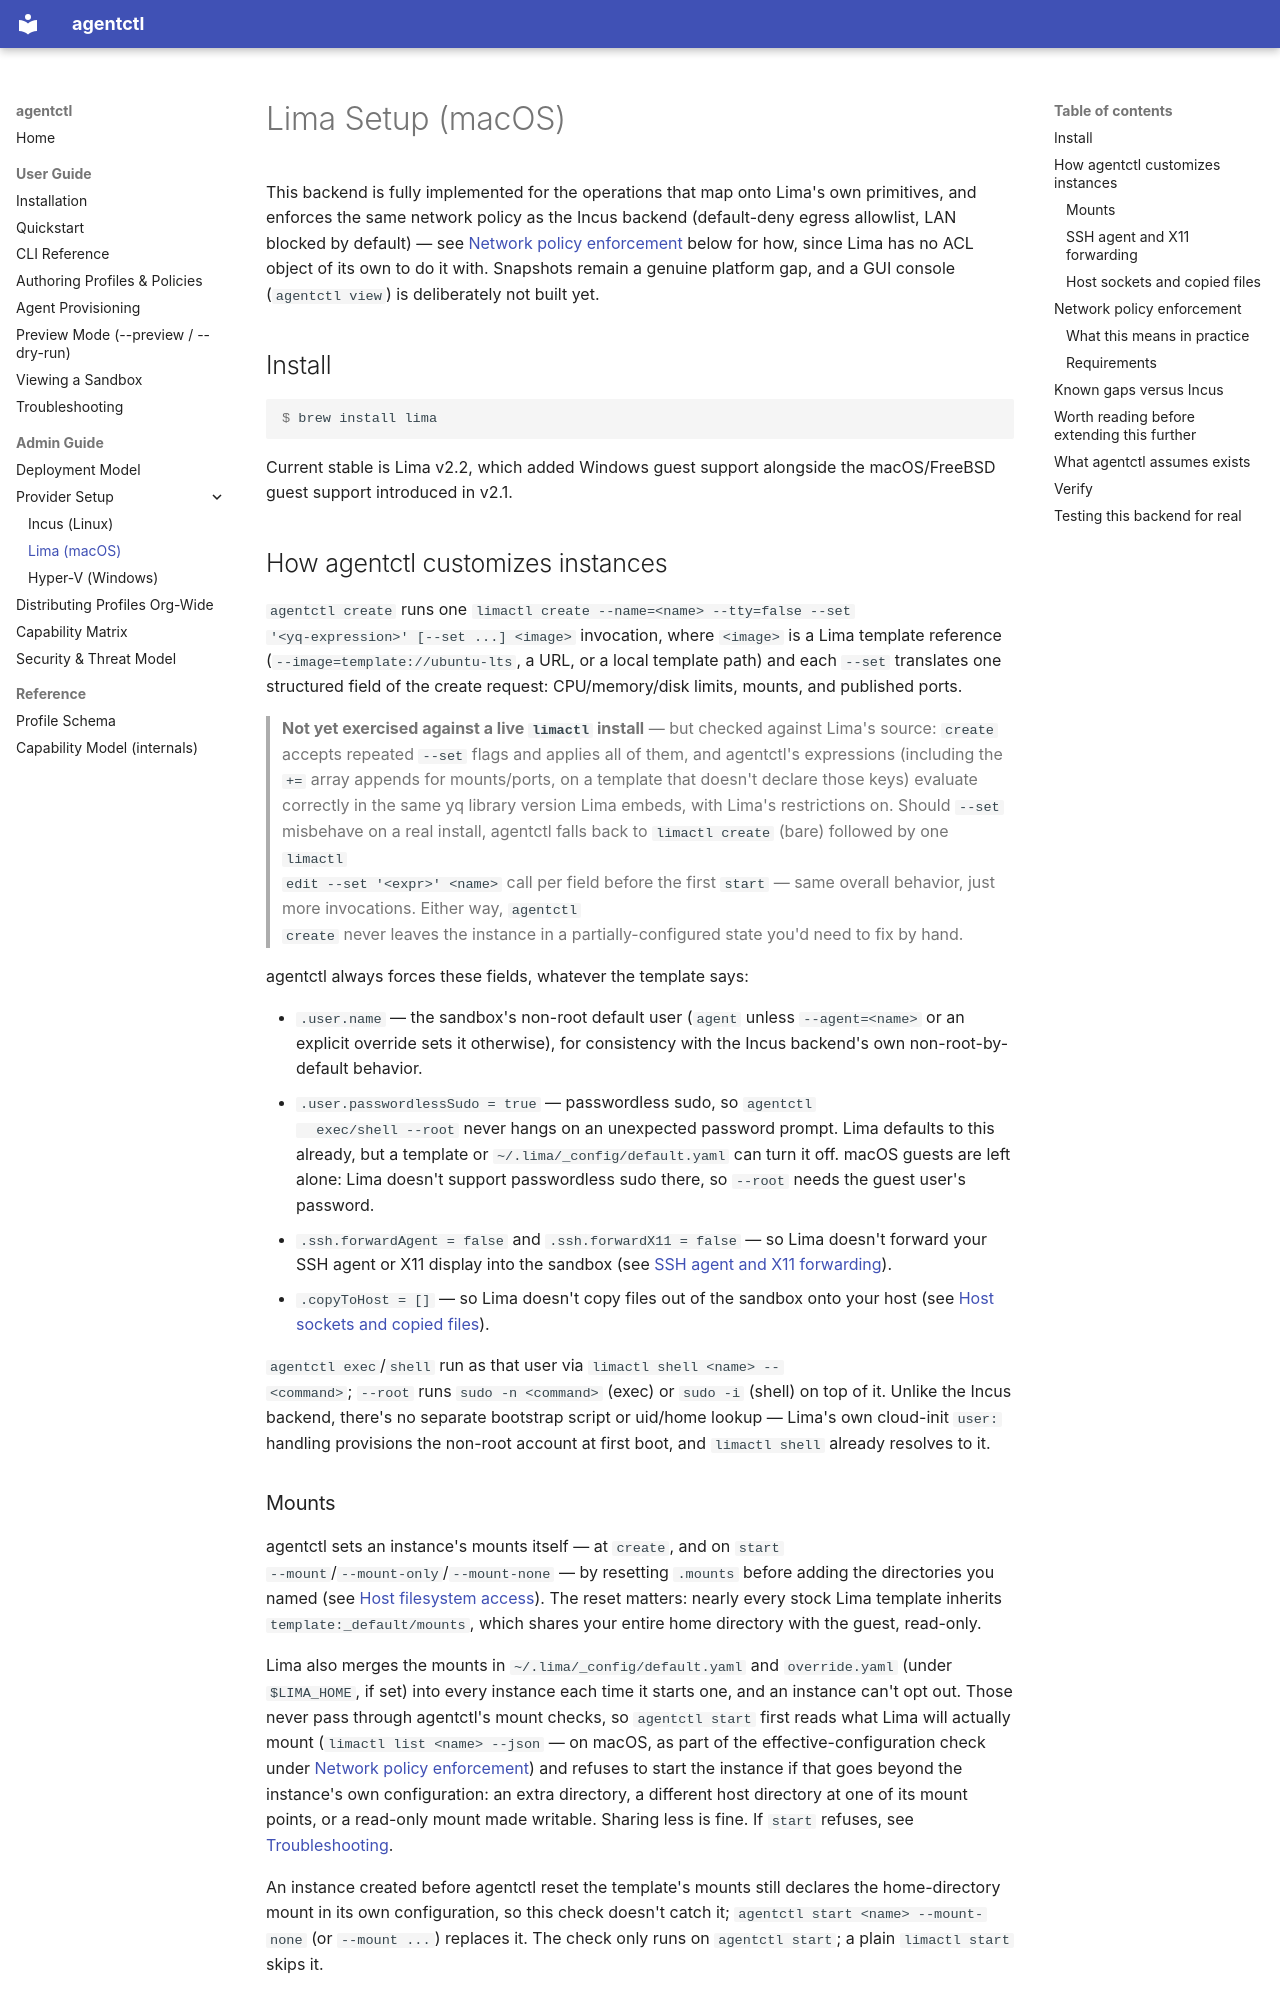

repository: apomonosi/sandboxing · page: admin/providers/lima-setup/index.html · generator: mkdocs

# Lima Setup (macOS)

This backend is fully implemented for the operations that map onto Lima's
own primitives, and enforces the same network policy as the Incus backend
(default-deny egress allowlist, LAN blocked by default) — see
[Network policy enforcement](#network-policy-enforcement) below for how,
since Lima has no ACL object of its own to do it with. Snapshots remain a
genuine platform gap, and a GUI console (`agentctl view`) is deliberately
not built yet.

## Install

```console
$ brew install lima
```

Current stable is Lima v2.2, which added Windows guest support alongside the
macOS/FreeBSD guest support introduced in v2.1.

## How agentctl customizes instances

`agentctl create` runs one `limactl create --name=<name> --tty=false --set
'<yq-expression>' [--set ...] <image>` invocation, where `<image>` is a Lima
template reference (`--image=template://ubuntu-lts`, a URL, or a local
template path) and each `--set` translates one structured field of the
create request: CPU/memory/disk limits, mounts, and published ports.

> **Not yet exercised against a live `limactl` install** — but checked
> against Lima's source: `create` accepts repeated `--set` flags and
> applies all of them, and agentctl's expressions (including the `+=`
> array appends for mounts/ports, on a template that doesn't declare those
> keys) evaluate correctly in the same yq library version Lima embeds,
> with Lima's restrictions on. Should `--set` misbehave on a real install,
> agentctl falls back to `limactl create` (bare) followed by one `limactl
> edit --set '<expr>' <name>` call per field before the first `start` —
> same overall behavior, just more invocations. Either way, `agentctl
> create` never leaves the instance in a partially-configured state you'd
> need to fix by hand.

agentctl always forces these fields, whatever the template says:

- `.user.name` — the sandbox's non-root default user (`agent` unless
  `--agent=<name>` or an explicit override sets it otherwise), for
  consistency with the Incus backend's own non-root-by-default behavior.
- `.user.passwordlessSudo = true` — passwordless sudo, so `agentctl
  exec/shell --root` never hangs on an unexpected password prompt. Lima
  defaults to this already, but a template or `~/.lima/_config/default.yaml`
  can turn it off. macOS guests are left alone: Lima doesn't support
  passwordless sudo there, so `--root` needs the guest user's password.
- `.ssh.forwardAgent = false` and `.ssh.forwardX11 = false` — so Lima doesn't
  forward your SSH agent or X11 display into the sandbox (see
  [SSH agent and X11 forwarding](#ssh-agent-and-x11-forwarding)).
- `.copyToHost = []` — so Lima doesn't copy files out of the sandbox onto your
  host (see [Host sockets and copied files](#host-sockets-and-copied-files)).

`agentctl exec`/`shell` run as that user via `limactl shell <name> --
<command>`; `--root` runs `sudo -n <command>` (exec) or `sudo -i` (shell)
on top of it. Unlike the Incus backend, there's no separate bootstrap
script or uid/home lookup — Lima's own cloud-init `user:` handling
provisions the non-root account at first boot, and `limactl shell` already
resolves to it.

### Mounts

agentctl sets an instance's mounts itself — at `create`, and on `start
--mount`/`--mount-only`/`--mount-none` — by resetting `.mounts` before adding
the directories you named (see
[Host filesystem access](../../user/profiles-and-policies.md#host-filesystem-access)).
The reset matters: nearly every stock Lima template inherits
`template:_default/mounts`, which shares your entire home directory with the
guest, read-only.

Lima also merges the mounts in `~/.lima/_config/default.yaml` and
`override.yaml` (under `$LIMA_HOME`, if set) into every instance each time it
starts one, and an instance can't opt out. Those never pass through agentctl's
mount checks, so `agentctl start` first reads what Lima will actually mount
(`limactl list <name> --json` — on macOS, as part of the effective-configuration
check under [Network policy enforcement](#network-policy-enforcement)) and
refuses to start the instance if that goes beyond the instance's own
configuration: an extra directory, a different host directory at one of its
mount points, or a read-only mount made writable. Sharing less is fine. If
`start` refuses, see
[Troubleshooting](../../user/troubleshooting.md#lima-start-fails-with-beyond-what-the-instances-own-configuration-mounts).

An instance created before agentctl reset the template's mounts still declares
the home-directory mount in its own configuration, so this check doesn't catch
it; `agentctl start <name> --mount-none` (or `--mount ...`) replaces it. The
check only runs on `agentctl start`; a plain `limactl start` skips it.
